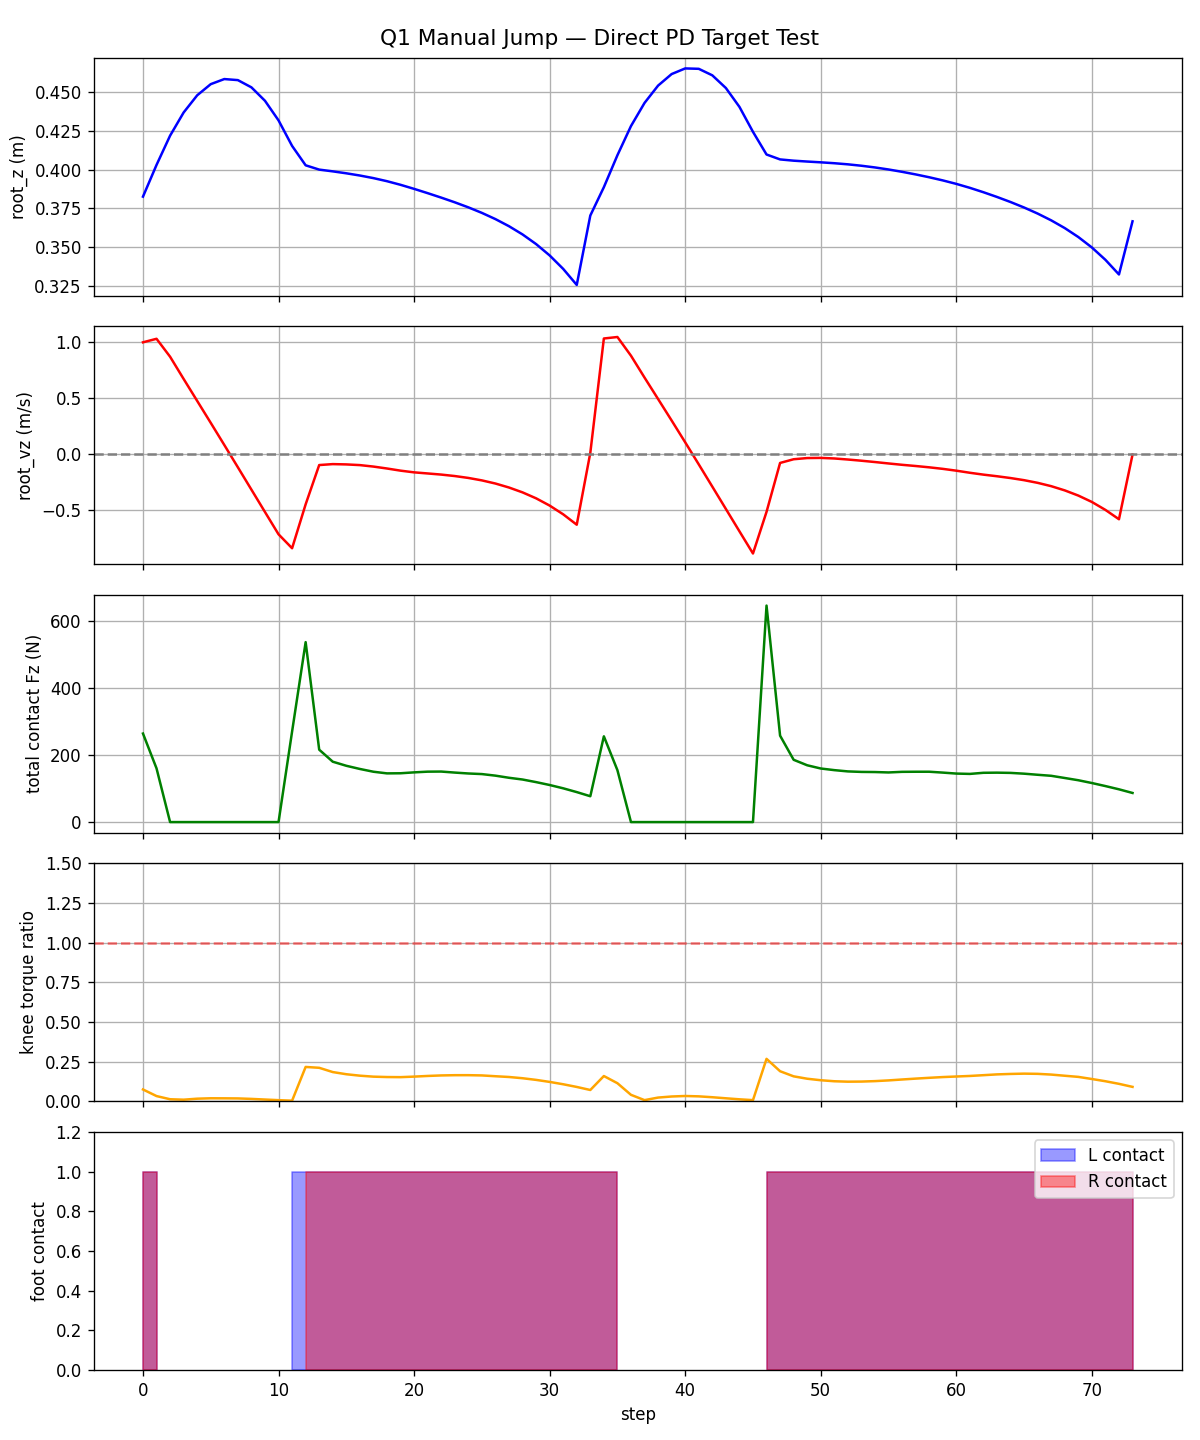

The data file committed next to this chart (first rows):
step, mode, root_z, root_vz, root_roll, root_pitch, root_yaw, root_ang_vel_z, left_foot_force_z, right_foot_force_z, total_contact_force_z, left_foot_height, right_foot_height, left_in_contact, right_in_contact, action_knee_L, action_knee_R, target_knee_L, target_knee_R, dof_pos_knee_L, dof_pos_knee_R, dof_vel_knee_L, dof_vel_knee_R, torque_knee_L
0, B:stabilize, 0.3825, 0.9969, 0.01699, 0.008189, -3.064, -0.1847, 154.3, 110.4, 264.7, 0.01136, 0.01456, 1, 1, 0.0, 0.0, 0.5, 0.5, 0.5076, 0.3579, 0.9682, 1.438, -2.725
1, B:stabilize, 0.403, 1.028, 0.009409, -0.02004, -3.06, 0.368, 100.3, 60.2, 160.5, 0.03132, 0.03532, 1, 1, 0.0, 0.0, 0.5, 0.5, 0.5174, 0.3894, 0.5015, 1.609, -1.227
2, B:stabilize, 0.4219, 0.8685, -0.001034, -0.05672, -3.051, 0.3368, 0.0, 0.0, 0.0, 0.04934, 0.05427, 0, 0, 0.0, 0.0, 0.5, 0.5, 0.5169, 0.4215, -0.142, 1.421, -0.3367
3, B:stabilize, 0.4368, 0.6702, -0.00971, -0.09392, -3.043, 0.4158, 0.0, 0.0, 0.0, 0.06352, 0.069, 0, 0, 0.0, 0.0, 0.5, 0.5, 0.5157, 0.4453, 0.003509, 1.128, -0.4087
4, B:stabilize, 0.4479, 0.4746, -0.01478, -0.1276, -3.032, 0.6016, 0.0, 0.0, 0.0, 0.07428, 0.07977, 0, 0, 0.0, 0.0, 0.5, 0.5, 0.5172, 0.4658, 0.1056, 0.9606, -0.6346
5, B:stabilize, 0.4551, 0.2791, -0.01834, -0.1567, -3.018, 0.7675, 0.0, 0.0, 0.0, 0.08145, 0.08681, 0, 0, 0.0, 0.0, 0.5, 0.5, 0.5193, 0.4827, 0.09577, 0.7756, -0.7258
6, B:stabilize, 0.4584, 0.08214, -0.02178, -0.181, -3, 0.8687, 0.0, 0.0, 0.0, 0.0849, 0.09017, 0, 0, 0.0, 0.0, 0.5, 0.5, 0.5203, 0.4957, 0.01307, 0.5675, -0.6626
7, B:stabilize, 0.4577, -0.1163, -0.02565, -0.2008, -2.982, 0.9016, 0.0, 0.0, 0.0, 0.08456, 0.08987, 0, 0, 0.0, 0.0, 0.5, 0.5, 0.5193, 0.5044, -0.08941, 0.3606, -0.4943
8, B:stabilize, 0.4531, -0.3156, -0.03005, -0.217, -2.963, 0.884, 0.0, 0.0, 0.0, 0.08043, 0.08585, 0, 0, 0.0, 0.0, 0.5, 0.5, 0.5164, 0.5093, -0.173, 0.1815, -0.2842
9, B:stabilize, 0.4444, -0.5148, -0.03487, -0.2307, -2.945, 0.8398, 0.0, 0.0, 0.0, 0.07254, 0.0781, 0, 0, 0.0, 0.0, 0.5, 0.5, 0.5123, 0.5112, -0.2191, 0.04661, -0.08381
10, B:stabilize, 0.4317, -0.7134, -0.03995, -0.2432, -2.927, 0.7897, 0.0, 0.0, 0.0, 0.06087, 0.06658, 0, 0, 0.0, 0.0, 0.5, 0.5, 0.5077, 0.511, -0.226, -0.04024, 0.0752
11, B:stabilize, 0.4153, -0.8375, -0.04281, -0.2551, -2.911, 1.107, 270.6, 0.0, 270.6, 0.04591, 0.05124, 1, 0, 0.0, 0.0, 0.5, 0.5, 0.511, 0.5099, 2.045, 0.1188, 0.18
12, B:stabilize, 0.4027, -0.4463, -0.03176, -0.28, -2.901, 0.854, 395.6, 142.4, 538, 0.04008, 0.04098, 1, 1, 0.0, 0.0, 0.5, 0.5, 0.5883, 0.5538, 7.655, 3.37, -6.88
13, B:stabilize, 0.4, -0.09657, -0.02657, -0.3298, -2.892, 0.3186, 132.3, 84.19, 216.4, 0.04001, 0.04, 1, 1, 0.0, 0.0, 0.5, 0.5, 0.6508, 0.6199, 1.835, 1.793, -7.637
14, B:stabilize, 0.3988, -0.08816, -0.02872, -0.37, -2.889, 0.07581, 109.2, 71.27, 180.5, 0.04002, 0.04, 1, 1, 0.0, 0.0, 0.5, 0.5, 0.6758, 0.6425, 0.8506, 0.7743, -6.672
15, B:stabilize, 0.3976, -0.09089, -0.03003, -0.4, -2.887, 0.009022, 98.86, 69.45, 168.3, 0.04004, 0.04001, 1, 1, 0.0, 0.0, 0.5, 0.5, 0.687, 0.6534, 0.3177, 0.3661, -6.18
16, B:stabilize, 0.3962, -0.09699, -0.03063, -0.4244, -2.888, -0.02615, 91.86, 66.95, 158.8, 0.04008, 0.04001, 1, 1, 0.0, 0.0, 0.5, 0.5, 0.6905, 0.6581, 0.05048, 0.1527, -5.853
17, B:stabilize, 0.3945, -0.1101, -0.03042, -0.4459, -2.888, -0.05165, 86.1, 64.43, 150.5, 0.04015, 0.04001, 1, 1, 0.0, 0.0, 0.5, 0.5, 0.6901, 0.6603, -0.0669, 0.05015, -5.63
18, B:stabilize, 0.3925, -0.1273, -0.02982, -0.4666, -2.89, -0.04526, 82.11, 63.51, 145.6, 0.04024, 0.04001, 1, 1, 0.0, 0.0, 0.5, 0.5, 0.6886, 0.662, -0.08577, 0.02885, -5.543
19, B:stabilize, 0.3902, -0.1464, -0.02925, -0.4878, -2.891, -0.06667, 79.36, 66.6, 146, 0.04033, 0.04002, 1, 1, 0.0, 0.0, 0.5, 0.5, 0.6873, 0.6643, -0.02906, 0.1105, -5.518
20, B:crouch, 0.3875, -0.1616, -0.02902, -0.5107, -2.894, -0.1409, 78.82, 69.81, 148.6, 0.04041, 0.04013, 1, 1, 0.0, 0.0, 1.195, 1.191, 0.6873, 0.6679, 0.04144, 0.1766, -5.64
21, B:crouch, 0.3848, -0.1714, -0.02876, -0.5359, -2.897, -0.176, 79.42, 71.32, 150.7, 0.0406, 0.04041, 1, 1, 0.0, 0.0, 1.195, 1.191, 0.6889, 0.6722, 0.1047, 0.199, -5.79
22, B:crouch, 0.3819, -0.1814, -0.02829, -0.5634, -2.901, -0.1881, 79.45, 71.59, 151, 0.04095, 0.04086, 1, 1, 0.0, 0.0, 1.195, 1.191, 0.6912, 0.6765, 0.1131, 0.1989, -5.907
23, B:crouch, 0.3789, -0.1944, -0.02777, -0.593, -2.905, -0.1864, 78.14, 69.85, 148, 0.04149, 0.0415, 1, 1, 0.0, 0.0, 1.195, 1.191, 0.6934, 0.68, 0.1153, 0.149, -5.962
24, B:crouch, 0.3756, -0.2113, -0.02726, -0.6242, -2.909, -0.1608, 76.77, 68.53, 145.3, 0.04222, 0.04232, 1, 1, 0.0, 0.0, 1.195, 1.191, 0.6949, 0.6824, 0.08013, 0.09315, -5.966
25, B:crouch, 0.372, -0.2331, -0.02687, -0.6567, -2.913, -0.1369, 75.29, 68.23, 143.5, 0.04316, 0.04333, 1, 1, 0.0, 0.0, 1.195, 1.191, 0.6955, 0.6834, 0.004143, 0.0004181, -5.909
26, B:crouch, 0.368, -0.2611, -0.02668, -0.6904, -2.915, -0.099, 72.69, 66.14, 138.8, 0.04431, 0.04453, 1, 1, 0.0, 0.0, 1.195, 1.191, 0.6947, 0.6826, -0.0518, -0.09599, -5.727
27, B:crouch, 0.3634, -0.2966, -0.02659, -0.7252, -2.917, -0.07551, 69.69, 62.76, 132.5, 0.04566, 0.04589, 1, 1, 0.0, 0.0, 1.195, 1.191, 0.6921, 0.6799, -0.1691, -0.1851, -5.554
28, B:crouch, 0.3581, -0.3399, -0.02659, -0.7611, -2.918, -0.05551, 66.6, 60.66, 127.3, 0.0472, 0.04741, 1, 1, 0.0, 0.0, 1.195, 1.191, 0.6873, 0.6752, -0.2829, -0.2697, -5.274
29, B:crouch, 0.3519, -0.3928, -0.02675, -0.7982, -2.919, -0.03208, 62.66, 56.82, 119.5, 0.04889, 0.04906, 1, 1, 0.0, 0.0, 1.195, 1.191, 0.6803, 0.6682, -0.3909, -0.4129, -4.898
30, B:crouch, 0.3446, -0.4575, -0.02684, -0.8365, -2.92, -0.01916, 58.42, 52.43, 110.8, 0.05072, 0.05081, 1, 1, 0.0, 0.0, 1.195, 1.191, 0.6707, 0.6589, -0.5033, -0.5249, -4.439
31, B:crouch, 0.3359, -0.5354, -0.02667, -0.8761, -2.92, -0.01248, 53.38, 47.58, 101, 0.05264, 0.05261, 1, 1, 0.0, 0.0, 1.195, 1.191, 0.6586, 0.6473, -0.6321, -0.6462, -3.906
32, B:crouch, 0.3255, -0.628, -0.02611, -0.9172, -2.921, -0.0086, 47.63, 42.02, 89.65, 0.05458, 0.05441, 1, 1, 0.0, 0.0, 1.195, 1.191, 0.644, 0.6332, -0.7661, -0.7618, -3.297
33, B:crouch, 0.3703, 0.01221, -0.02508, -0.9598, -2.922, -0.1184, 41.22, 36.04, 77.25, 0.05647, 0.05618, 1, 1, 0.0, 0.0, 1.195, 1.191, 0.4177, 0.2365, -0.1591, -0.4791, -2.606
34, B:extend, 0.3886, 1.031, -0.01002, 0.1551, -3.022, -0.5099, 173.3, 83.09, 256.4, 0.01216, 0.02115, 1, 1, 0.0, 0.0, 0.3038, 0.6646, 0.4681, 0.265, 0.5602, 1.108, -0.4428
35, B:extend, 0.4092, 1.044, -0.02024, 0.1221, -3.024, 0.1269, 112.8, 42.34, 155.2, 0.03205, 0.04223, 1, 1, 0.0, 0.0, 0.3038, 0.6646, 0.4754, 0.2949, 0.5228, 1.669, 0.1088
36, B:extend, 0.4281, 0.8776, -0.03254, 0.07668, -3.021, 0.2647, 0.0, 0.0, 0.0, 0.04997, 0.0611, 0, 0, 0.0, 0.0, 0.3038, 0.6646, 0.4776, 0.3393, 0.116, 2.36, 0.3438
37, B:extend, 0.443, 0.6827, -0.04511, 0.02919, -3.013, 0.4886, 0.0, 0.0, 0.0, 0.06429, 0.07617, 0, 0, 0.0, 0.0, 0.3038, 0.6646, 0.4869, 0.3871, 0.5683, 2.317, -0.307
38, B:extend, 0.4542, 0.4917, -0.05225, -0.01479, -3.001, 0.7052, 0.0, 0.0, 0.0, 0.07553, 0.0874, 0, 0, 0.0, 0.0, 0.3038, 0.6646, 0.4998, 0.4293, 0.6552, 1.966, -0.8875
39, B:extend, 0.4616, 0.3001, -0.05646, -0.05236, -2.985, 0.8493, 0.0, 0.0, 0.0, 0.08324, 0.0949, 0, 0, 0.0, 0.0, 0.3038, 0.6646, 0.5116, 0.4631, 0.5286, 1.52, -1.13
40, B:extend, 0.4653, 0.1061, -0.0597, -0.08255, -2.966, 0.9157, 0.0, 0.0, 0.0, 0.0871, 0.09864, 0, 0, 0.0, 0.0, 0.3038, 0.6646, 0.5194, 0.4879, 0.302, 1.069, -1.081
41, B:extend, 0.465, -0.09038, -0.06295, -0.1058, -2.948, 0.9173, 0.0, 0.0, 0.0, 0.08696, 0.09853, 0, 0, 0.0, 0.0, 0.3038, 0.6646, 0.5225, 0.5041, 0.06606, 0.6656, -0.8476
42, B:extend, 0.4608, -0.2886, -0.06655, -0.1233, -2.929, 0.8763, 0.0, 0.0, 0.0, 0.08286, 0.09453, 0, 0, 0.0, 0.0, 0.3038, 0.6646, 0.5213, 0.5132, -0.1227, 0.34, -0.5359
43, B:extend, 0.4526, -0.4875, -0.07051, -0.1369, -2.912, 0.8163, 0.0, 0.0, 0.0, 0.07487, 0.08663, 0, 0, 0.0, 0.0, 0.3038, 0.6646, 0.5173, 0.5169, -0.2403, 0.1045, -0.2281
44, B:extend, 0.4405, -0.6863, -0.0747, -0.1482, -2.896, 0.7564, 0.0, 0.0, 0.0, 0.06307, 0.07486, 0, 0, 0.0, 0.0, 0.3038, 0.6646, 0.5118, 0.517, -0.2871, -0.04498, 0.02507
45, B:extend, 0.4244, -0.8845, -0.07897, -0.1584, -2.881, 0.7075, 0.0, 0.0, 0.0, 0.04747, 0.05926, 0, 0, 0.0, 0.0, 0.3038, 0.6646, 0.5061, 0.515, -0.2773, -0.123, 0.2013
46, B:extend, 0.4097, -0.5138, -0.03337, -0.1747, -2.873, 0.4132, 338.4, 308.9, 647.2, 0.04087, 0.0409, 1, 1, 0.0, 0.0, 0.3038, 0.6646, 0.5765, 0.5131, 4.801, 3.796, -9.668
47, B:extend, 0.4065, -0.07778, -0.0382, -0.2073, -2.86, 0.2906, 186, 72.49, 258.4, 0.04002, 0.04, 1, 1, 0.0, 0.0, 0.3038, 0.6646, 0.6347, 0.5676, 1.713, 1.487, -6.861
48, B:extend, 0.4057, -0.04478, -0.04103, -0.2342, -2.858, 0.04899, 132.3, 53.95, 186.2, 0.04011, 0.04007, 1, 1, 0.0, 0.0, 0.3038, 0.6646, 0.6538, 0.5818, 0.6321, 0.4764, -5.702
49, B:extend, 0.4052, -0.03423, -0.04263, -0.2528, -2.857, 0.00128, 119.7, 50.09, 169.8, 0.04026, 0.04017, 1, 1, 0.0, 0.0, 0.3038, 0.6646, 0.6602, 0.5863, 0.1726, 0.1464, -5.161
50, B:extend, 0.4047, -0.03284, -0.04302, -0.2674, -2.857, -0.02252, 111.5, 48.65, 160.2, 0.04049, 0.04026, 1, 1, 0.0, 0.0, 0.3038, 0.6646, 0.6606, 0.5869, -0.05507, 0.01056, -4.817
51, B:extend, 0.4041, -0.03791, -0.04263, -0.2804, -2.858, -0.02992, 106.4, 48.87, 155.3, 0.04072, 0.04033, 1, 1, 0.0, 0.0, 0.3038, 0.6646, 0.6583, 0.5867, -0.1314, 0.0003139, -4.588
52, B:extend, 0.4034, -0.04721, -0.04196, -0.2935, -2.859, -0.03632, 102.2, 49.28, 151.5, 0.04092, 0.04037, 1, 1, 0.0, 0.0, 0.3038, 0.6646, 0.6557, 0.5867, -0.1202, 0.02688, -4.491
53, B:extend, 0.4025, -0.05797, -0.04131, -0.3077, -2.86, -0.03082, 100.2, 49.77, 150, 0.04108, 0.04038, 1, 1, 0.0, 0.0, 0.3038, 0.6646, 0.654, 0.5876, -0.05069, 0.07393, -4.515
54, B:aerial/hold, 0.4014, -0.06973, -0.04085, -0.3234, -2.86, -0.02361, 99.56, 50.04, 149.6, 0.04118, 0.04035, 1, 1, 0.0, 0.0, 0.5, 0.5, 0.6539, 0.5896, 0.02525, 0.131, -4.618
55, B:aerial/hold, 0.4, -0.08234, -0.0407, -0.341, -2.861, -0.00838, 99.14, 49.23, 148.4, 0.04124, 0.0403, 1, 1, 0.0, 0.0, 0.5, 0.5, 0.6554, 0.5925, 0.1092, 0.1679, -4.78
56, B:aerial/hold, 0.3985, -0.09434, -0.04112, -0.3607, -2.86, 0.02793, 99.16, 51.05, 150.2, 0.04125, 0.04025, 1, 1, 0.0, 0.0, 0.5, 0.5, 0.6586, 0.5968, 0.1872, 0.2296, -4.987
57, B:aerial/hold, 0.3969, -0.105, -0.04248, -0.3825, -2.859, 0.04358, 98.1, 52.4, 150.5, 0.04124, 0.04025, 1, 1, 0.0, 0.0, 0.5, 0.5, 0.6629, 0.6021, 0.2303, 0.2775, -5.186
58, B:aerial/hold, 0.395, -0.1168, -0.04475, -0.4062, -2.857, 0.02755, 96.18, 54.36, 150.5, 0.04121, 0.04036, 1, 1, 0.0, 0.0, 0.5, 0.5, 0.6678, 0.6084, 0.2526, 0.3164, -5.369
59, B:aerial/hold, 0.393, -0.1304, -0.04802, -0.4317, -2.855, 0.02587, 93.28, 54.66, 147.9, 0.04118, 0.04059, 1, 1, 0.0, 0.0, 0.5, 0.5, 0.673, 0.6153, 0.2539, 0.3249, -5.536
... 14 more rows
